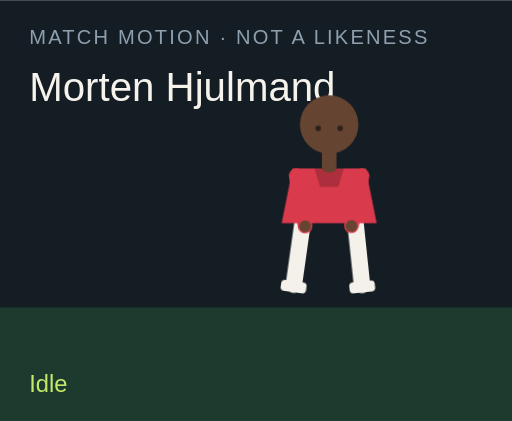
t = 0.00 s
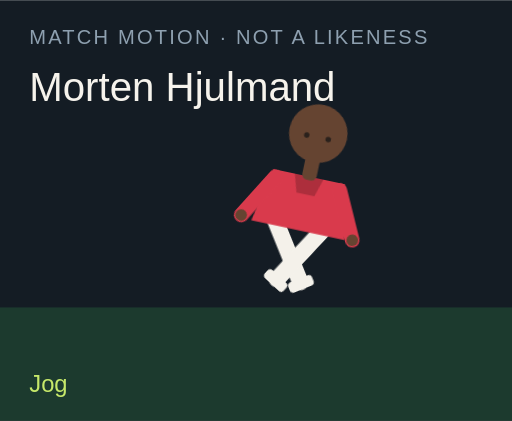
t = 1.50 s
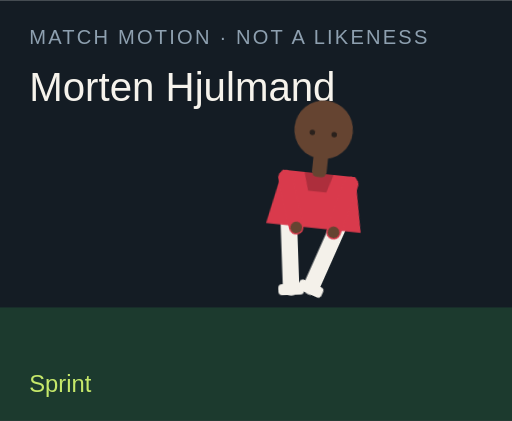
t = 3.00 s
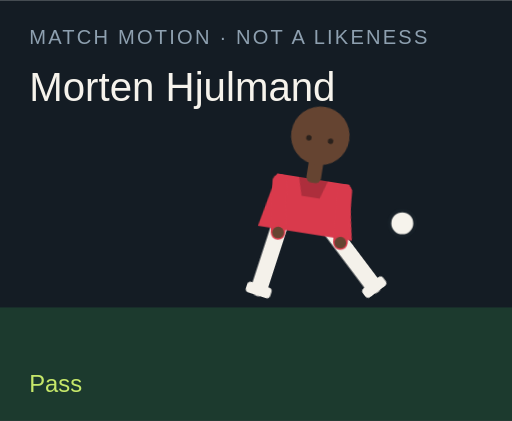
t = 4.50 s
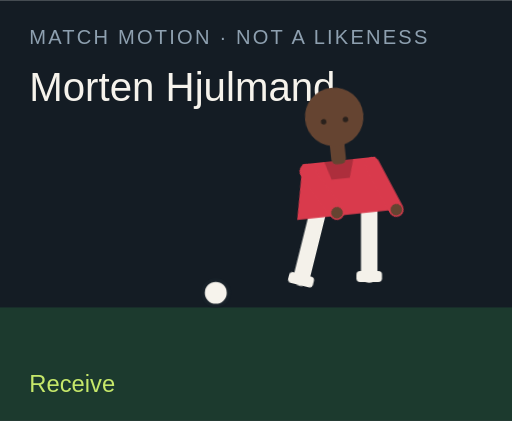
t = 6.00 s
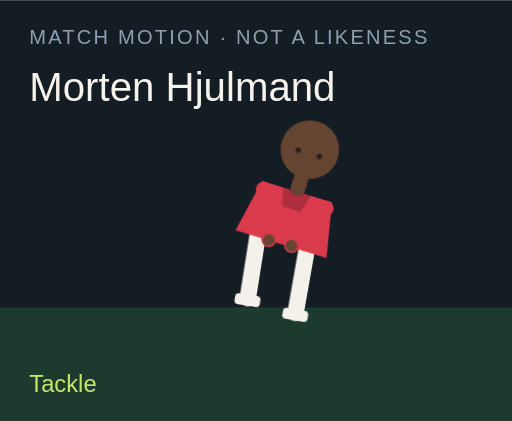
t = 7.50 s

The animated SVG that drew these frames (rendered in a browser with its animation timeline set to each time). Animation: 18 CSS @keyframes rules; one cycle of 9.00 s, repeats indefinitely.

<?xml version="1.0" encoding="UTF-8"?>
<svg xmlns="http://www.w3.org/2000/svg" viewBox="0 0 280 230" role="img">
  <style>@media (prefers-reduced-motion: reduce){animate,animateTransform{display:none}}</style>
  <rect width="280" height="230" fill="#141c24"/>
  <rect y="168" width="280" height="62" fill="#1c3a2e"/>
  <text x="16" y="24" fill="#8ea0b0" font-family="Arial,sans-serif" font-size="11" letter-spacing="1.2">MATCH MOTION · NOT A LIKENESS</text>
  <text x="16" y="55" fill="#f6f3ec" font-family="Impact,sans-serif" font-size="22">Morten Hjulmand</text>
  <circle r="7" fill="#f6f3ec" stroke="#172028" stroke-width="2" id="motion-53550" cx="150" cy="160" opacity="0">
    
    
    
  </circle>
  <g transform="translate(132 40)">
    <g id="motion-53572" transform="rotate(0 48 90)">
      
      <g id="motion-53574" transform="translate(0 0)">
        
        <g transform="translate(34 78)"><g id="motion-53576" transform="rotate(8)"><path d="M0 0 V38" stroke="#f4f1ea" stroke-width="9" stroke-linecap="round"/><rect x="-7" y="36" width="14" height="6" rx="2" fill="#f4f1ea"/></g></g>
        <g transform="translate(62 78)"><g id="motion-53578" transform="rotate(-6)"><path d="M0 0 V38" stroke="#f4f1ea" stroke-width="9" stroke-linecap="round"/><rect x="-7" y="36" width="14" height="6" rx="2" fill="#f4f1ea"/></g></g>
        <path d="M28 52 h40 l6 30 H22 Z" fill="#d93a4c"/>
        <path d="M40 52 h16 l-3 10 H43 Z" fill="#000" opacity=".2"/>
        <g transform="translate(30 56)"><g id="motion-53580" transform="rotate(-10)"><path d="M0 0 V28" stroke="#d93a4c" stroke-width="8" stroke-linecap="round"/><circle cx="0" cy="28" r="3.2" fill="#654431"/></g></g>
        <g transform="translate(66 56)"><g id="motion-53582" transform="rotate(12)"><path d="M0 0 V28" stroke="#d93a4c" stroke-width="8" stroke-linecap="round"/><circle cx="0" cy="28" r="3.2" fill="#654431"/></g></g>
        <rect x="44" y="40" width="8" height="14" rx="3" fill="#654431"/>
        <circle cx="48" cy="28" r="16" fill="#654431"/>
        
        <circle cx="42" cy="30" r="1.5" fill="#2a211c"/><circle cx="54" cy="30" r="1.5" fill="#2a211c"/>
      </g>
    </g>
  </g>
  <text x="16" y="214" fill="#c6e86a" font-family="Arial,sans-serif" font-size="13" opacity="1" id="motion-53554">Idle</text><text x="16" y="214" fill="#c6e86a" font-family="Arial,sans-serif" font-size="13" opacity="0" id="motion-53556">Jog</text><text x="16" y="214" fill="#c6e86a" font-family="Arial,sans-serif" font-size="13" opacity="0" id="motion-53558">Sprint</text><text x="16" y="214" fill="#c6e86a" font-family="Arial,sans-serif" font-size="13" opacity="0" id="motion-53560">Dribble</text><text x="16" y="214" fill="#c6e86a" font-family="Arial,sans-serif" font-size="13" opacity="0" id="motion-53562">Pass</text><text x="16" y="214" fill="#c6e86a" font-family="Arial,sans-serif" font-size="13" opacity="0" id="motion-53564">Shoot</text><text x="16" y="214" fill="#c6e86a" font-family="Arial,sans-serif" font-size="13" opacity="0" id="motion-53566">Receive</text><text x="16" y="214" fill="#c6e86a" font-family="Arial,sans-serif" font-size="13" opacity="0" id="motion-53568">Tackle</text><text x="16" y="214" fill="#c6e86a" font-family="Arial,sans-serif" font-size="13" opacity="0" id="motion-53570">Arms wide</text>
<style>@keyframes track-53551{0%{cx:150px}11.1%{cx:156px}22.2%{cx:164px}33.300000000000004%{cx:142px}44.4%{cx:190px}55.60000000000001%{cx:250px}66.7%{cx:118px}77.8%{cx:150px}88.9%{cx:150px}100%{cx:150px}}@keyframes track-53552{0%{cy:160px}11.1%{cy:158px}22.2%{cy:154px}33.300000000000004%{cy:156px}44.4%{cy:148px}55.60000000000001%{cy:96px}66.7%{cy:160px}77.8%{cy:160px}88.9%{cy:160px}100%{cy:160px}}@keyframes track-53553{0%{opacity:0}11.1%{opacity:0}22.2%{opacity:0}33.300000000000004%{opacity:1}44.4%{opacity:1}55.60000000000001%{opacity:1}66.7%{opacity:1}77.8%{opacity:0}88.9%{opacity:0}100%{opacity:0}}@keyframes track-53555{0%{opacity:1}11.1%{opacity:0}22.2%{opacity:0}33.300000000000004%{opacity:0}44.4%{opacity:0}55.60000000000001%{opacity:0}66.7%{opacity:0}77.8%{opacity:0}88.9%{opacity:0}100%{opacity:1}}@keyframes track-53557{0%{opacity:0}11.1%{opacity:1}22.2%{opacity:0}33.300000000000004%{opacity:0}44.4%{opacity:0}55.60000000000001%{opacity:0}66.7%{opacity:0}77.8%{opacity:0}88.9%{opacity:0}100%{opacity:0}}@keyframes track-53559{0%{opacity:0}11.1%{opacity:0}22.2%{opacity:1}33.300000000000004%{opacity:0}44.4%{opacity:0}55.60000000000001%{opacity:0}66.7%{opacity:0}77.8%{opacity:0}88.9%{opacity:0}100%{opacity:0}}@keyframes track-53561{0%{opacity:0}11.1%{opacity:0}22.2%{opacity:0}33.300000000000004%{opacity:1}44.4%{opacity:0}55.60000000000001%{opacity:0}66.7%{opacity:0}77.8%{opacity:0}88.9%{opacity:0}100%{opacity:0}}@keyframes track-53563{0%{opacity:0}11.1%{opacity:0}22.2%{opacity:0}33.300000000000004%{opacity:0}44.4%{opacity:1}55.60000000000001%{opacity:0}66.7%{opacity:0}77.8%{opacity:0}88.9%{opacity:0}100%{opacity:0}}@keyframes track-53565{0%{opacity:0}11.1%{opacity:0}22.2%{opacity:0}33.300000000000004%{opacity:0}44.4%{opacity:0}55.60000000000001%{opacity:1}66.7%{opacity:0}77.8%{opacity:0}88.9%{opacity:0}100%{opacity:0}}@keyframes track-53567{0%{opacity:0}11.1%{opacity:0}22.2%{opacity:0}33.300000000000004%{opacity:0}44.4%{opacity:0}55.60000000000001%{opacity:0}66.7%{opacity:1}77.8%{opacity:0}88.9%{opacity:0}100%{opacity:0}}@keyframes track-53569{0%{opacity:0}11.1%{opacity:0}22.2%{opacity:0}33.300000000000004%{opacity:0}44.4%{opacity:0}55.60000000000001%{opacity:0}66.7%{opacity:0}77.8%{opacity:1}88.9%{opacity:0}100%{opacity:0}}@keyframes track-53571{0%{opacity:0}11.1%{opacity:0}22.2%{opacity:0}33.300000000000004%{opacity:0}44.4%{opacity:0}55.60000000000001%{opacity:0}66.7%{opacity:0}77.8%{opacity:0}88.9%{opacity:1}100%{opacity:0}}@keyframes track-53573{0%{transform:rotate(0deg)}11.1%{transform:rotate(8deg)}22.2%{transform:rotate(16deg)}33.300000000000004%{transform:rotate(6deg)}44.4%{transform:rotate(4deg)}55.60000000000001%{transform:rotate(14deg)}66.7%{transform:rotate(-6deg)}77.8%{transform:rotate(34deg)}88.9%{transform:rotate(0deg)}100%{transform:rotate(0deg)}}@keyframes track-53575{0%{transform:translate(0px,0px)}11.1%{transform:translate(0px,-3px)}22.2%{transform:translate(0px,-6px)}33.300000000000004%{transform:translate(0px,-2px)}44.4%{transform:translate(0px,2px)}55.60000000000001%{transform:translate(0px,-4px)}66.7%{transform:translate(0px,1px)}77.8%{transform:translate(0px,10px)}88.9%{transform:translate(0px,-8px)}100%{transform:translate(0px,0px)}}@keyframes track-53577{0%{transform:rotate(8deg)}11.1%{transform:rotate(-26deg)}22.2%{transform:rotate(-42deg)}33.300000000000004%{transform:rotate(-8deg)}44.4%{transform:rotate(6deg)}55.60000000000001%{transform:rotate(12deg)}66.7%{transform:rotate(20deg)}77.8%{transform:rotate(-8deg)}88.9%{transform:rotate(-8deg)}100%{transform:rotate(8deg)}}@keyframes track-53579{0%{transform:rotate(-6deg)}11.1%{transform:rotate(24deg)}22.2%{transform:rotate(38deg)}33.300000000000004%{transform:rotate(18deg)}44.4%{transform:rotate(-38deg)}55.60000000000001%{transform:rotate(-54deg)}66.7%{transform:rotate(6deg)}77.8%{transform:rotate(-22deg)}88.9%{transform:rotate(8deg)}100%{transform:rotate(-6deg)}}@keyframes track-53581{0%{transform:rotate(-10deg)}11.1%{transform:rotate(24deg)}22.2%{transform:rotate(36deg)}33.300000000000004%{transform:rotate(-18deg)}44.4%{transform:rotate(10deg)}55.60000000000001%{transform:rotate(-24deg)}66.7%{transform:rotate(-30deg)}77.8%{transform:rotate(12deg)}88.9%{transform:rotate(-58deg)}100%{transform:rotate(-10deg)}}@keyframes track-53583{0%{transform:rotate(12deg)}11.1%{transform:rotate(-20deg)}22.2%{transform:rotate(-32deg)}33.300000000000004%{transform:rotate(14deg)}44.4%{transform:rotate(-26deg)}55.60000000000001%{transform:rotate(18deg)}66.7%{transform:rotate(-22deg)}77.8%{transform:rotate(-6deg)}88.9%{transform:rotate(58deg)}100%{transform:rotate(12deg)}}@media(prefers-reduced-motion:no-preference){#motion-53550{animation:track-53551 9s linear infinite both,track-53552 9s linear infinite both,track-53553 9s steps(1,end) infinite both}#motion-53554{animation:track-53555 9s steps(1,end) infinite both}#motion-53556{animation:track-53557 9s steps(1,end) infinite both}#motion-53558{animation:track-53559 9s steps(1,end) infinite both}#motion-53560{animation:track-53561 9s steps(1,end) infinite both}#motion-53562{animation:track-53563 9s steps(1,end) infinite both}#motion-53564{animation:track-53565 9s steps(1,end) infinite both}#motion-53566{animation:track-53567 9s steps(1,end) infinite both}#motion-53568{animation:track-53569 9s steps(1,end) infinite both}#motion-53570{animation:track-53571 9s steps(1,end) infinite both}#motion-53572{animation:track-53573 9s linear infinite both}#motion-53574{animation:track-53575 9s linear infinite both}#motion-53576{animation:track-53577 9s linear infinite both}#motion-53578{animation:track-53579 9s linear infinite both}#motion-53580{animation:track-53581 9s linear infinite both}#motion-53582{animation:track-53583 9s linear infinite both}}</style></svg>
